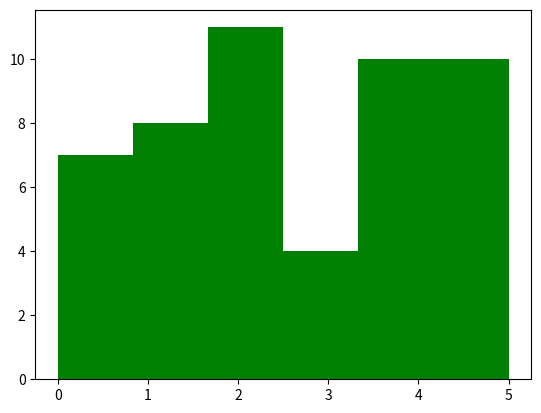

This figure's Python source:
# Crea un array que contenga el número de mascotas al preguntar a 50
# personas en una encuesta realizada en la Gran Vía de Madrid.
# Seguidamente, representa los datos anteriores en un histograma para
# observar cuál es el valor más repetido dentro del muestreo llevado a cabo en
# dicha encuesta.

import matplotlib.pyplot as plt
import numpy as np

mascotas = np.random.choice([0, 1, 2, 3, 4, 5], size=50)

plt.hist(mascotas, bins=6, color='green')

plt.show()